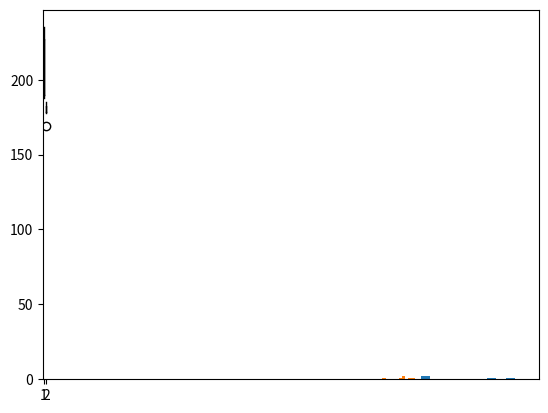

Source code (Python):
# -*- coding: utf-8 -*-
from scipy.stats import wilcoxon as wcon
import matplotlib.pyplot as plt
import scipy.stats as stat
import numpy as np

samp_1 = [235, 225, 190, 188]
samp_2 = [180, 169, 180, 185, 178, 183]


plt.hist(samp_1)
plt.hist(samp_2)


data = [samp_1, samp_2]
plt.boxplot(data)


u_test = stat.mannwhitneyu(samp_1, samp_2)
u_test_two_sided = stat.mannwhitneyu(samp_1, samp_2, alternative="two-sided")